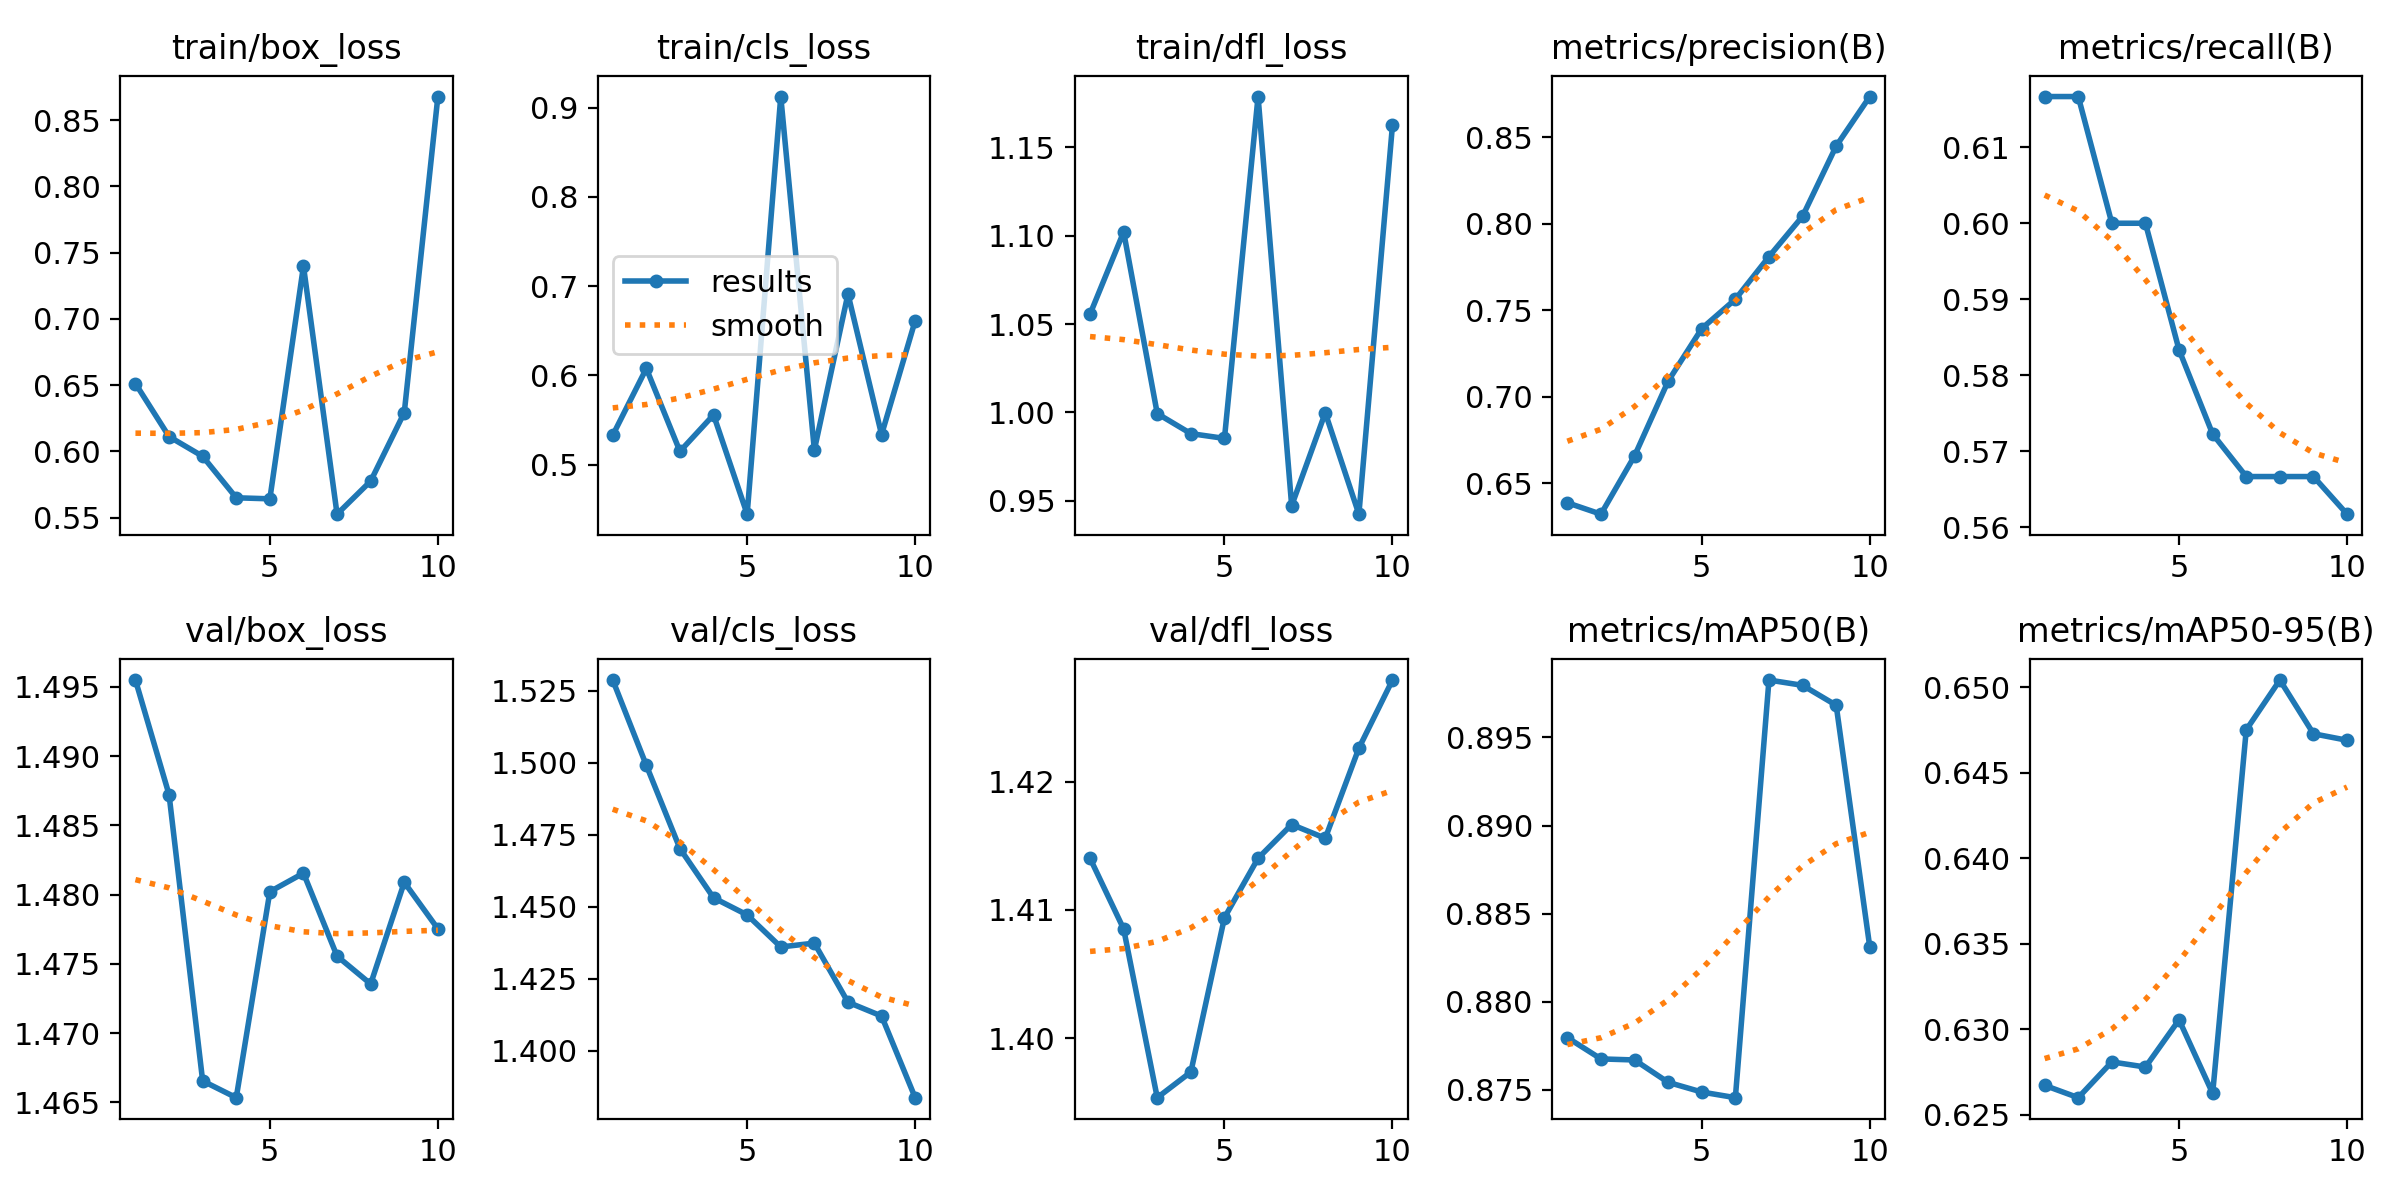

Data behind this chart, as committed beside it:
epoch, time, train/box_loss, train/cls_loss, train/dfl_loss, metrics/precision(B), metrics/recall(B), metrics/mAP50(B), metrics/mAP50-95(B), val/box_loss, val/cls_loss, val/dfl_loss, lr/pg0, lr/pg1, lr/pg2
1, 1.978, 0.6512, 0.5329, 1.056, 0.6386, 0.6167, 0.878, 0.6267, 1.495, 1.529, 1.414, 0, 0, 0
2, 3.902, 0.6111, 0.6077, 1.102, 0.632, 0.6167, 0.8768, 0.626, 1.487, 1.499, 1.409, 1.07219e-06, 1.07219e-06, 1.07219e-06
3, 5.886, 0.5962, 0.5149, 0.9993, 0.6657, 0.6, 0.8767, 0.6281, 1.467, 1.47, 1.395, 1.90876e-06, 1.90876e-06, 1.90876e-06
4, 7.87, 0.5649, 0.5557, 0.988, 0.7089, 0.6, 0.8754, 0.6278, 1.465, 1.453, 1.397, 2.50971e-06, 2.50971e-06, 2.50971e-06
5, 9.851, 0.5641, 0.4445, 0.9853, 0.7393, 0.5833, 0.8749, 0.6306, 1.48, 1.447, 1.409, 2.87504e-06, 2.87504e-06, 2.87504e-06
6, 11.9, 0.7399, 0.9123, 1.179, 0.7563, 0.5723, 0.8746, 0.6263, 1.482, 1.436, 1.414, 3.00475e-06, 3.00475e-06, 3.00475e-06
7, 13.99, 0.5525, 0.5165, 0.9472, 0.7809, 0.5667, 0.8983, 0.6475, 1.476, 1.437, 1.417, 2.89884e-06, 2.89884e-06, 2.89884e-06
8, 16.26, 0.5775, 0.6912, 0.9998, 0.8043, 0.5667, 0.898, 0.6504, 1.474, 1.417, 1.416, 2.55731e-06, 2.55731e-06, 2.55731e-06
9, 18.34, 0.6292, 0.5336, 0.9424, 0.8448, 0.5667, 0.8968, 0.6473, 1.481, 1.412, 1.423, 1.98016e-06, 1.98016e-06, 1.98016e-06
10, 20.45, 0.8678, 0.6612, 1.163, 0.8735, 0.5617, 0.8831, 0.6469, 1.478, 1.384, 1.428, 1.16739e-06, 1.16739e-06, 1.16739e-06
